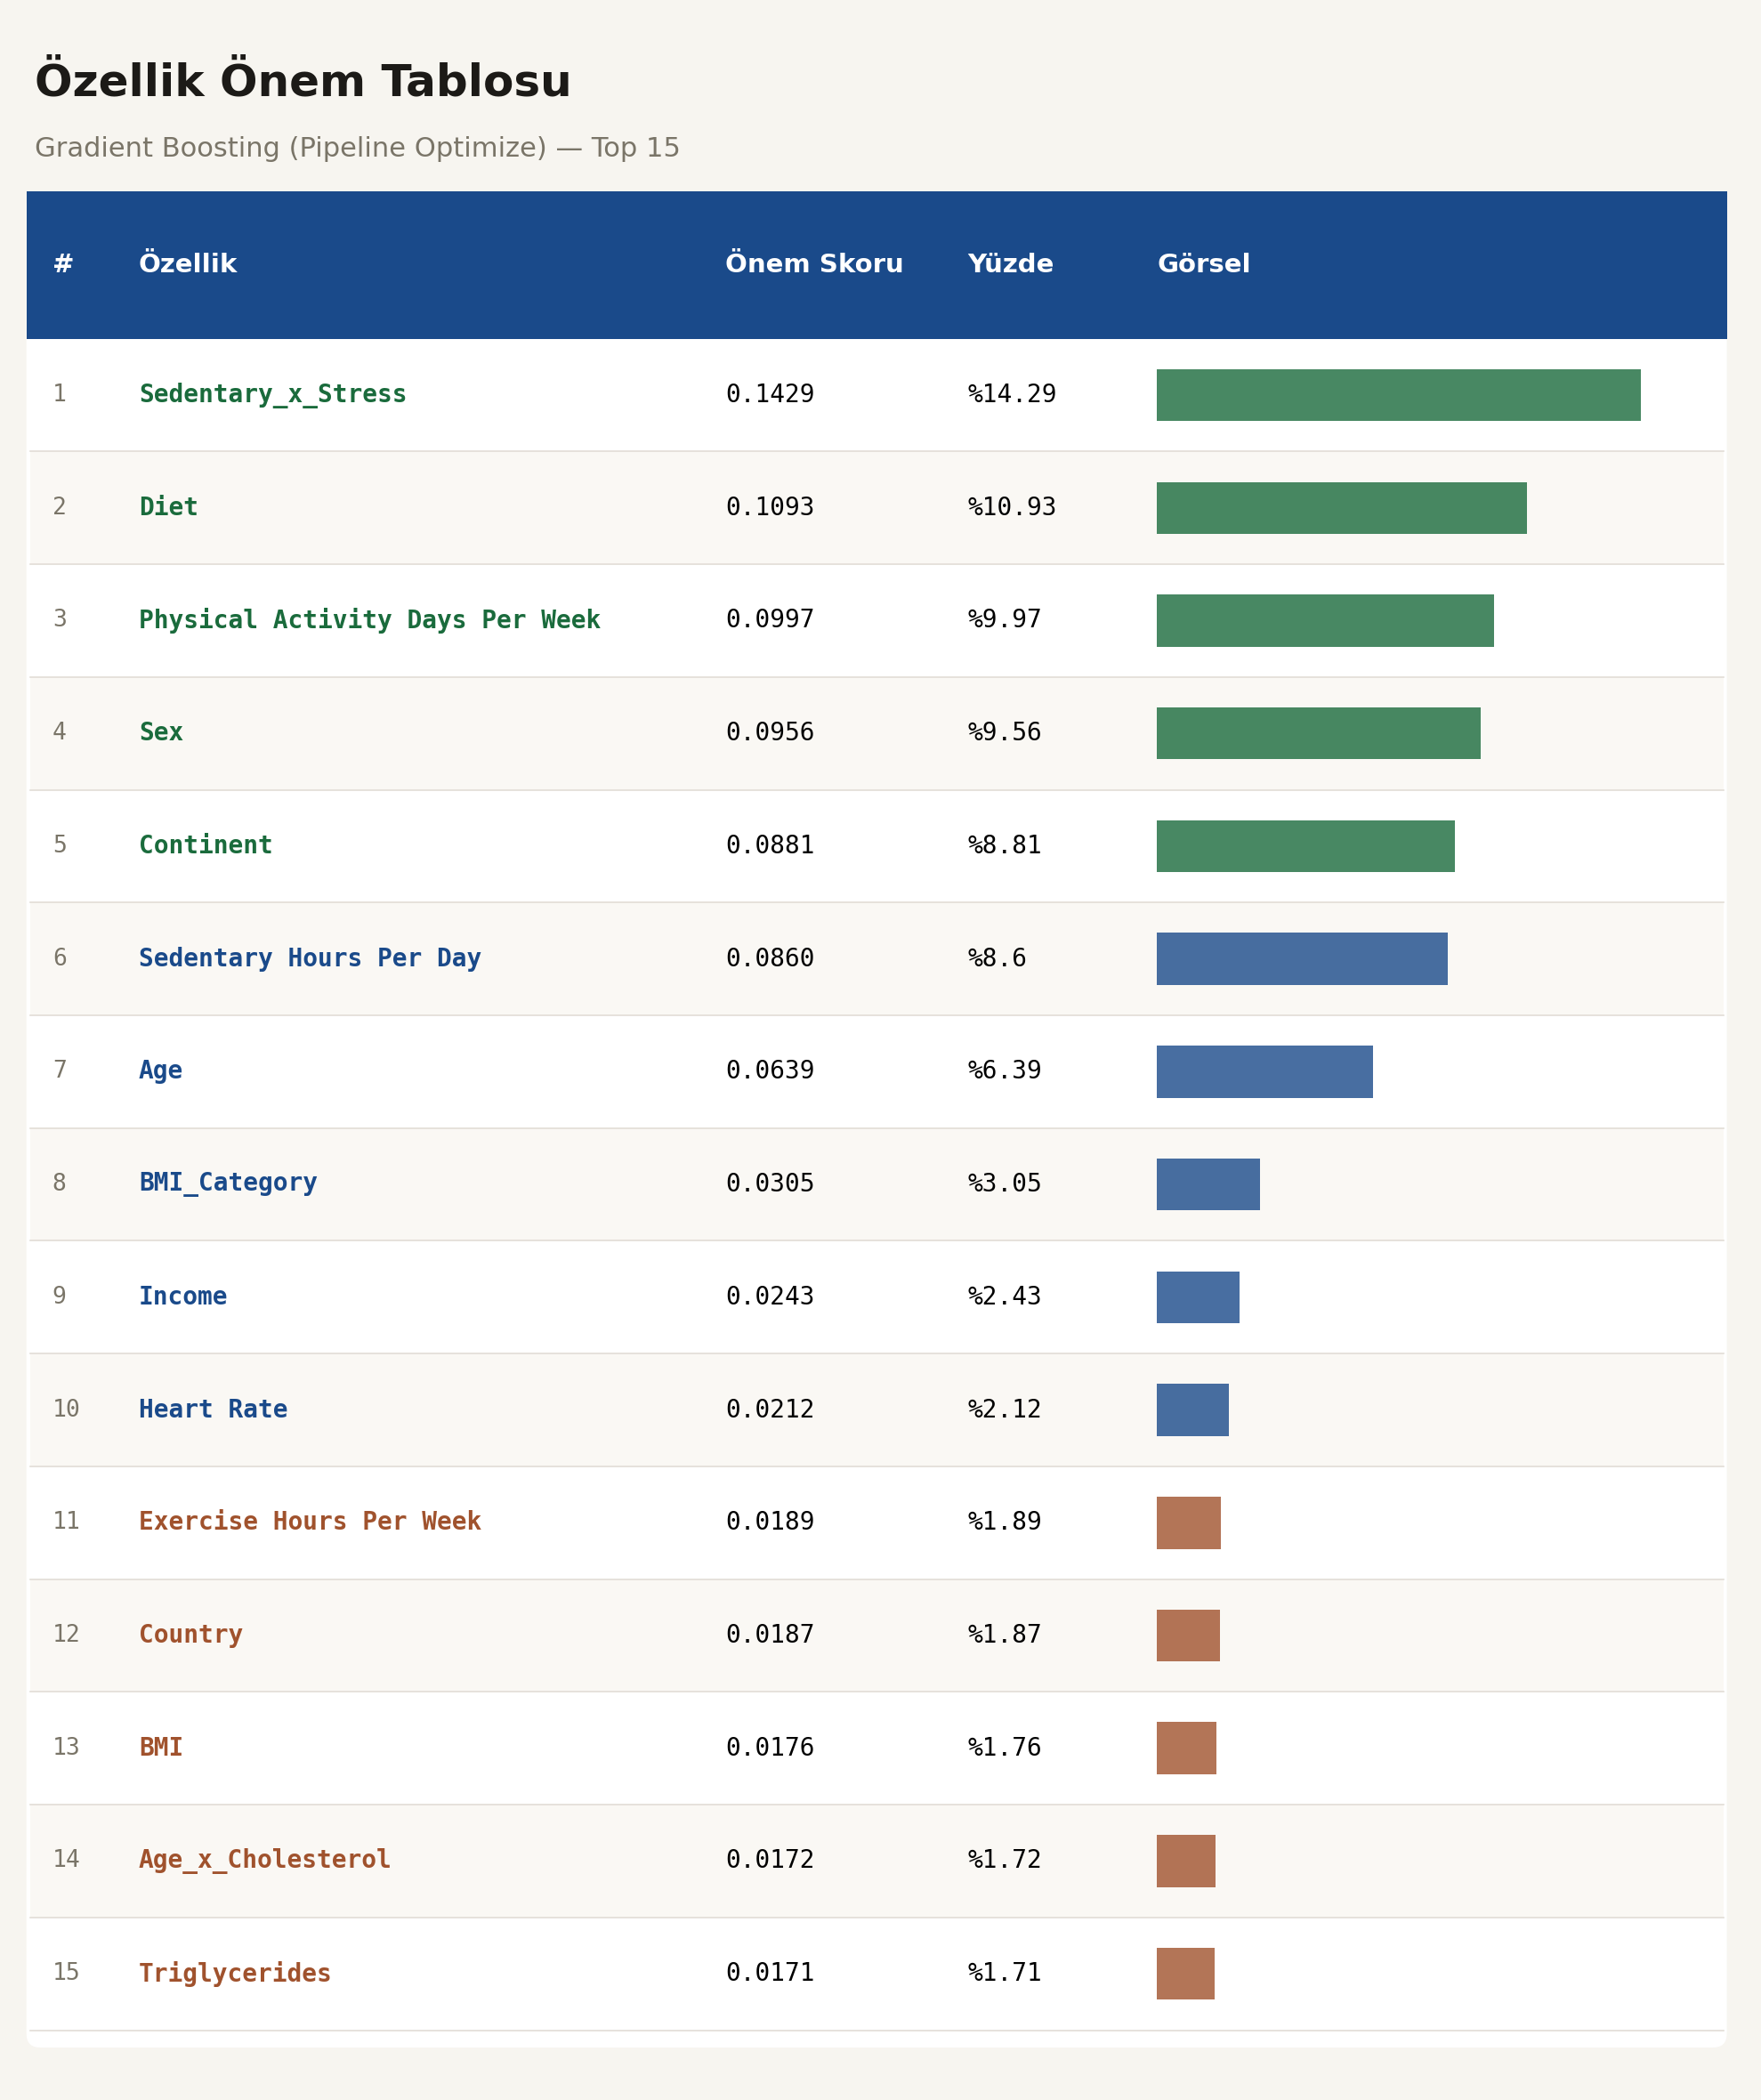

The file beside this chart, header and first rows:
Özellik, Önem Skoru, Yüzde
Sedentary_x_Stress, 0.1429, 14.29
Diet, 0.1093, 10.93
Physical Activity Days Per Week, 0.0997, 9.97
Sex, 0.0956, 9.56
Continent, 0.0881, 8.81
Sedentary Hours Per Day, 0.086, 8.6
Age, 0.0639, 6.39
BMI_Category, 0.0305, 3.05
Income, 0.0243, 2.43
Heart Rate, 0.0212, 2.12
Exercise Hours Per Week, 0.0189, 1.89
Country, 0.0187, 1.87
BMI, 0.0176, 1.76
Age_x_Cholesterol, 0.0172, 1.72
Triglycerides, 0.0171, 1.71
Obesity, 0.0166, 1.66
Diastolic_BP, 0.0165, 1.65
Chol_x_Trig, 0.0149, 1.49
Medication Use, 0.0149, 1.49
Age_x_Systolic, 0.0141, 1.41
Cholesterol, 0.0136, 1.36
Pulse_Pressure, 0.0128, 1.28
Hemisphere, 0.0124, 1.24
Systolic_BP, 0.012, 1.2
Alcohol Consumption, 0.012, 1.2
BP_Category, 0.009, 0.9
